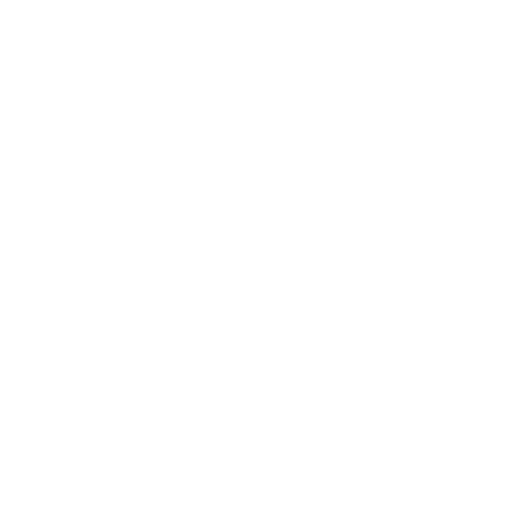
t = 0.00 s
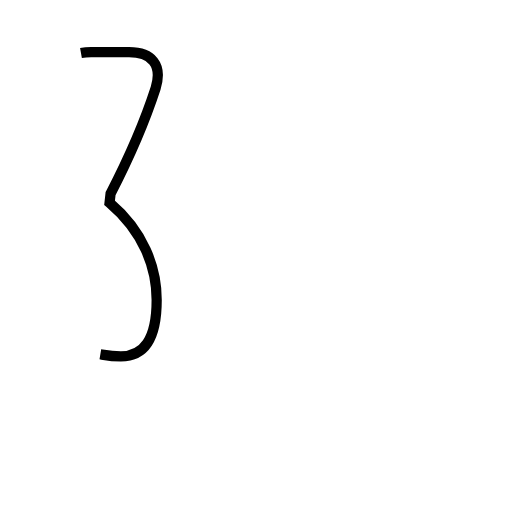
t = 1.27 s
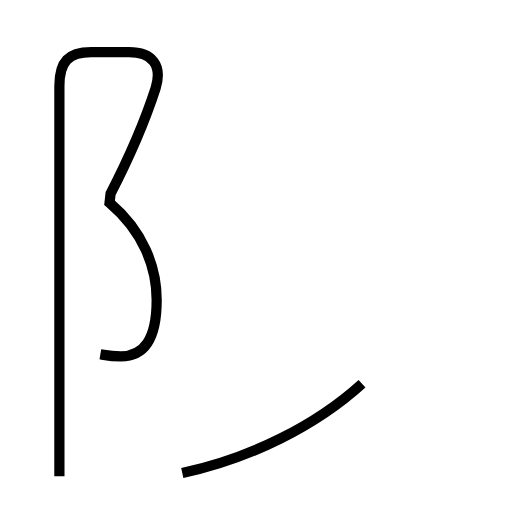
t = 3.14 s
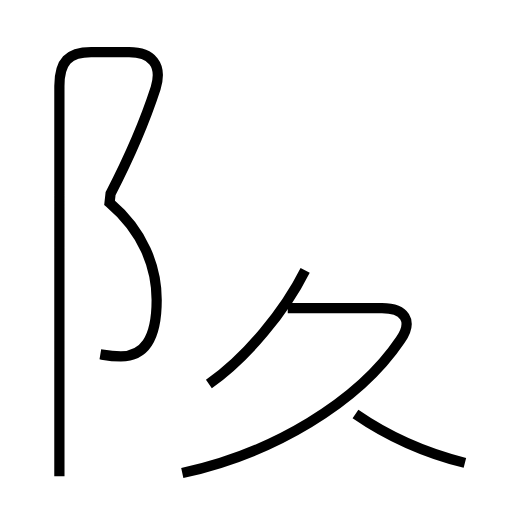
t = 4.53 s
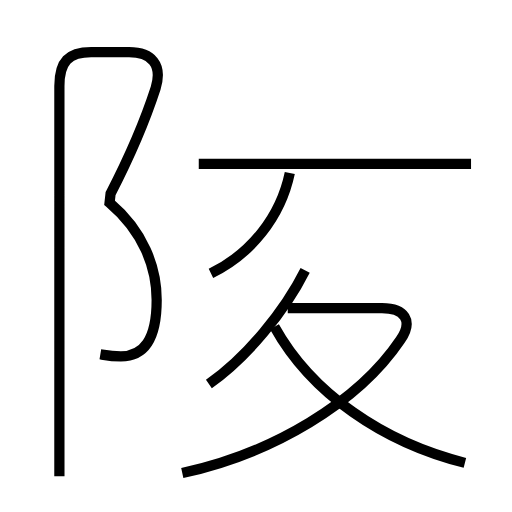
t = 6.06 s
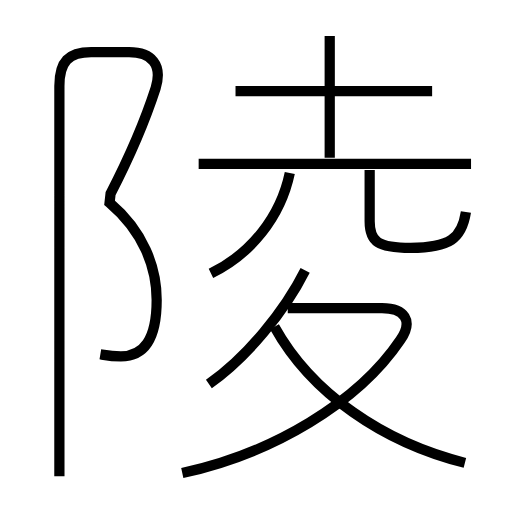
t = 7.53 s

The animated SVG that drew these frames (rendered in a browser with its animation timeline set to each time). Animation: 9 SMIL elements (animate=9); one cycle of 7.53 s.

<?xml version='1.0' encoding='utf-8'?>
<svg viewBox="0.0 -6.0 50.0 50.0" version="1.1" xmlns="http://www.w3.org/2000/svg"><rect x="-1000" y="-1000" width="2000" height="2000" stroke="white" fill="white" /><g style="fill:none;stroke:#000000;stroke-width:1"><path d="M 9.8 -9.4 C 10.4 -9.3 10.9 -9.2 11.8 -9.2 C 14.0 -9.2 15.3 -10.8 15.3 -14.7 C 15.3 -17.9 14.0 -21.4 10.7 -24.2 L 10.8 -25.1 C 12.4 -28.2 14.0 -31.7 15.2 -35.4 C 15.9 -37.7 14.8 -38.9 12.6 -38.9 L 8.9 -38.9 C 6.7 -38.9 5.8 -38.0 5.8 -35.6 L 5.8 2.5 " transform="translate(0.0 38.0)" stroke-dasharray="84.8534049224599" stroke-dashoffset="84.8534049224599"><animate attributeName="stroke-dashoffset" from="84.8534049224599" to="0" dur="2.545602147673797s" begin="0s; anim_end.end" fill="freeze" id="anim0" /></path><path d="M 17.8 2.2 C 26.6 0.3 35.0 -4.7 39.1 -10.8 C 40.4 -12.7 39.5 -13.9 37.3 -13.9 L 28.1 -13.9 " transform="translate(0.0 38.0)" stroke-dasharray="39.61086563522789" stroke-dashoffset="39.61086563522789"><animate attributeName="stroke-dashoffset" from="39.61086563522789" to="0" dur="1.1883259690568366s" begin="anim0.end" fill="freeze" id="anim1" /></path><path d="M 20.4 -6.5 C 24.1 -9.1 27.8 -13.6 29.8 -17.6 " transform="translate(0.0 38.0)" stroke-dasharray="14.67488726004217" stroke-dashoffset="14.67488726004217"><animate attributeName="stroke-dashoffset" from="14.67488726004217" to="0" dur="0.44024661780126506s" begin="anim1.end" fill="freeze" id="anim2" /></path><path d="M 45.4 1.2 C 37.4 -0.8 30.4 -5.6 26.8 -12.1 " transform="translate(0.0 38.0)" stroke-dasharray="23.501334913629922" stroke-dashoffset="23.501334913629922"><animate attributeName="stroke-dashoffset" from="23.501334913629922" to="0" dur="0.7050400474088976s" begin="anim2.end" fill="freeze" id="anim3" /></path><path d="M 20.6 -17.3 C 24.5 -19.2 27.4 -22.8 28.3 -27.1 " transform="translate(0.0 38.0)" stroke-dasharray="12.903170462309387" stroke-dashoffset="12.903170462309387"><animate attributeName="stroke-dashoffset" from="12.903170462309387" to="0" dur="0.3870951138692816s" begin="anim3.end" fill="freeze" id="anim4" /></path><path d="M 46.0 -28.0 L 19.4 -28.0 " transform="translate(0.0 38.0)" stroke-dasharray="26.6" stroke-dashoffset="26.6"><animate attributeName="stroke-dashoffset" from="26.6" to="0" dur="0.798s" begin="anim4.end" fill="freeze" id="anim5" /></path><path d="M 45.5 -23.3 C 45.1 -20.7 43.9 -19.8 40.1 -19.8 C 36.9 -19.8 36.1 -20.4 36.1 -22.4 L 36.1 -27.4 " transform="translate(0.0 38.0)" stroke-dasharray="17.866006784127293" stroke-dashoffset="17.866006784127293"><animate attributeName="stroke-dashoffset" from="17.866006784127293" to="0" dur="0.5359802035238188s" begin="anim5.end" fill="freeze" id="anim6" /></path><path d="M 42.2 -35.1 L 23.0 -35.1 " transform="translate(0.0 38.0)" stroke-dasharray="19.200000000000003" stroke-dashoffset="19.200000000000003"><animate attributeName="stroke-dashoffset" from="19.200000000000003" to="0" dur="0.5760000000000001s" begin="anim6.end" fill="freeze" id="anim7" /></path><path d="M 32.2 -28.6 L 32.2 -40.5" transform="translate(0.0 38.0)" stroke-dasharray="11.899999999999999" stroke-dashoffset="11.899999999999999"><animate attributeName="stroke-dashoffset" from="11.899999999999999" to="0" dur="0.35699999999999993s" begin="anim7.end" fill="freeze" id="anim_end" /></path></g></svg>
